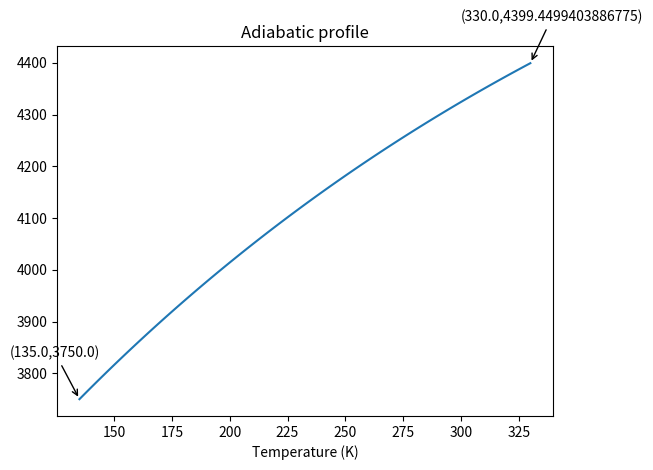

Source code (Python):
#!/usr/bin/env python

import numpy as np
import matplotlib.pyplot as plt
from scipy.integrate import quad




def Volume(P, T, param):
    """ Calculation of the typical volume
    P : pressure, T : temperature
    param : parameters for the Burch Murnaghan EOS
     """
    rhodP = param['rho0'] * (param['KPrim'] * P/param['K'] + 1.)**(1./param['KPrim'])
    rhodT = np.exp( - (param['alpha'] * np.exp(-param['alphaPrim'] *P / param['K']))
                    * (T-param['T0']) )

    return rhodP*rhodT




def fval(P,T, param):
    """ V0/V """
    return Volume(0., 300., param)/Volume(P, T, param)



def integrande_eq(p, t, param):
    """ used in the function Tadibatic"""
    alpha = param['alpha'] * np.exp( -param['alphaPrim']/param['K']*p)
    return alpha/Volume(p, t, param)

def Tadiabatic(P, t0, p0, param):
    """ Compute the adiabatic profile from (T0,P0) to P"""
   
    intexp = quad(integrande_eq, p0, P, args=(t0,param))
    intexp = intexp[0]
    return t0*np.exp( intexp /param['Cp'] )
    





### Test
if __name__ == '__main__':


    ParametersMurnaghan = {'T0': 1812., 'rho0': 7010., 'K': 130.*1e9, 'KPrim':4.,
                        'alphaPrim': 130.*np.log(2.)/(360.-135.) ,
                        'alpha': 1.e-5/np.exp(-0.400485 *135./130.),   #1.e-5*np.exp(130.*np.log(2.)/(360.-135.)*135./130),#   1.e-5/np.exp( np.log(2)/(360.-135.)*135.),
                        'Cp': 800., 'cond': 140.}


    
    P = np.linspace(135.,330.,100)*1.e9
    T = []

    P0 = 135e9
    T0 = 3750.
    
    for p in P:
        #print Tadiabatic(p, T0, P0, ParametersMurnaghan)
        T = np.append(T, Tadiabatic(p, T0, P0, ParametersMurnaghan))


    fig = plt.figure(1)
    ax = fig.add_subplot(111)
    ax.plot(P/1.e9,T)
    ax.annotate("("+str(P0/1e9)+","+str(T0)+")", xy=(P0/1e9, T0), xycoords='data',
                xytext=(-50, 30), textcoords='offset points',
                arrowprops=dict(arrowstyle="->")
                )
    ax.annotate("("+str(P[-1]/1e9)+","+str(T[-1])+")", xy=(P[-1]/1e9, T[-1]), xycoords='data',
                xytext=(-50, 30), textcoords='offset points',
                arrowprops=dict(arrowstyle="->")
                )
    ax.set_xlabel("Pressure (GPa)")
    ax.set_xlabel("Temperature (K)")
    ax.set_title("Adiabatic profile")
    
    plt.show()
    
    

